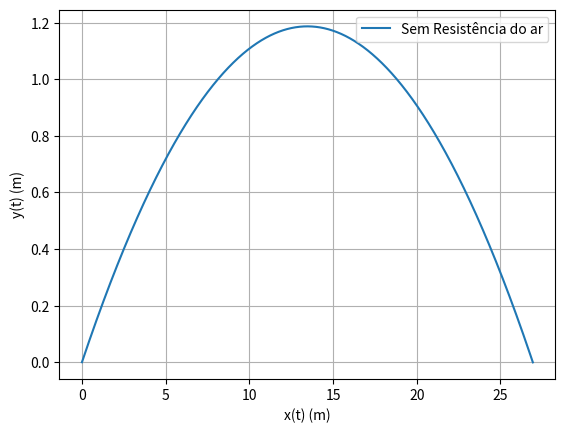

The matplotlib source for this figure:
import matplotlib.pyplot as plt
import numpy as np

v0 = 100/3.6            #velocidade inicial m/s
angle = 10/180*np.pi
v0x = v0*np.cos(angle)
v0y = v0*np.sin(angle)
vt = 100/3.6
g = -9.8
x0 = 0
y0 = 0
dt = 0.0001

t = np.arange(0,100, dt)
x = np.zeros(t.size)
y = np.zeros(t.size)
vx = np.zeros(t.size)
vy = np.zeros(t.size)


x[0] = x0
y[0] = y0
vx[0] = v0x
vy[0] = v0y

#metodo de Euler
for i in range(0, t.size-1):
    vx[i+1] = vx[i]# velocidade no instante
    vy[i+1] = vy[i] + g*dt # velocidade no instante
    x[i+1] = x[i] + vx[i] * dt # posiçao no instante
    y[i+1] = y[i] + vy[i] * dt # posiçao no instante
    if y[i+1] < 0:
        break

t = t[:i+2]
x = x[:i+2]
y = y[:i+2]
vx = vx[:i+2]
vy = vy[:i+2]


plt.plot(x,y, label = "Sem Resistência do ar")
plt.xlabel("x(t) (m)")
plt.ylabel("y(t) (m)")

plt.legend()
plt.grid()


print("\nSem resistencia do ar")

#ALTURA MAXIMA E TEMPO ASSOCIADO
taltmax =t[np.where(y == np.max(y))][0]
print("alt max: " + str(np.max(y)) + " Tempo -> " + str(taltmax) + "\n") 


#ALCANCE E TEMPO ASSOCIADO
talc = t[np.where(x == x[-2])][0]
print("alcance: " + str(x[-2]) + " Tempo -> " + str(talc))


plt.show()